Run: headless pygame with SDL's dummy video driver; simulated clock (each Clock.tick advances the game by its frame time, no real sleeping); random seed 0; keys injected as events and as key.get_pressed() state; no mouse input.
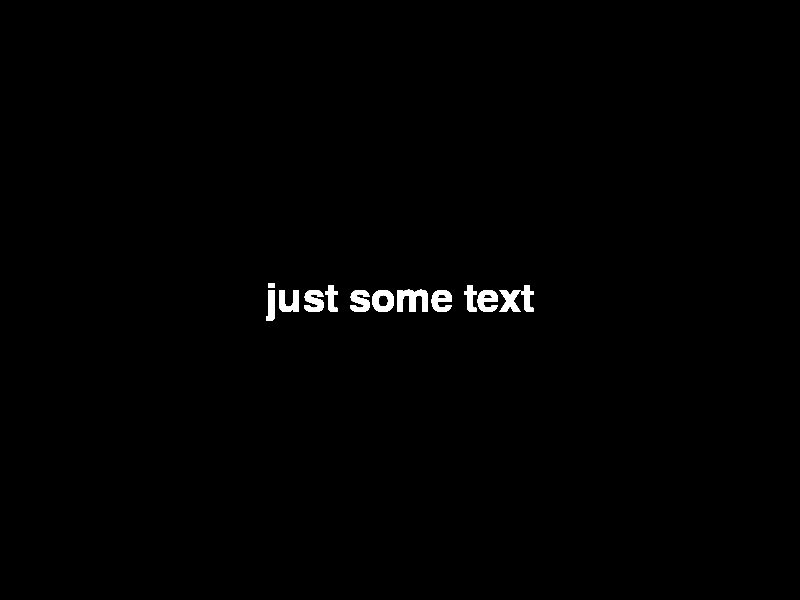
Frame 1 of 4 · flips 1–60 · no input
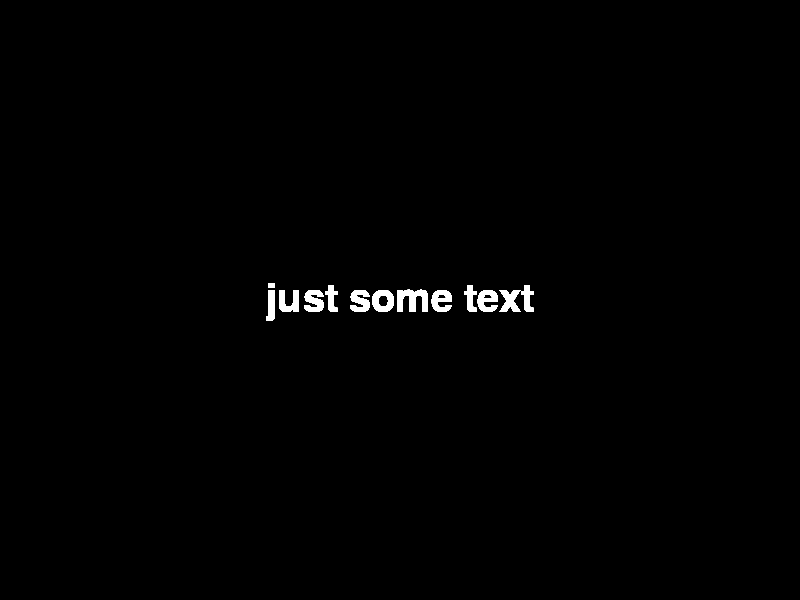
Frame 2 of 4 · flips 61–180 · tapped SPACE, RETURN · held RIGHT (→), D
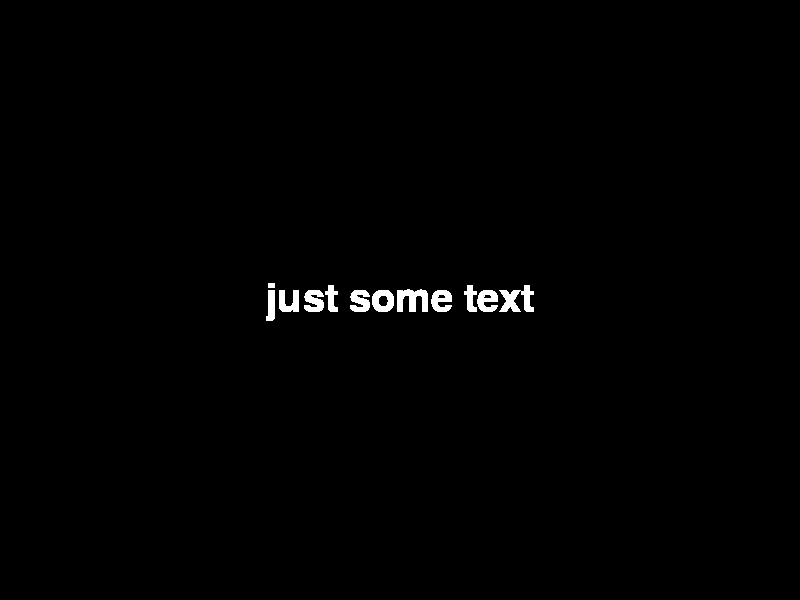
Frame 3 of 4 · flips 181–300 · held DOWN (↓), S
Frame 4 of 4 · flips 301–420 · held LEFT (←), A, UP (↑), W · screen unchanged from frame 3, image omitted

The pygame program that drew these frames:

# imports
import pygame

# initializing pygame
pygame.init()

# basic variables
W, H = 800, 600
run = True

# window setup
display = pygame.Surface((W, H))
screen = pygame.display.set_mode((W, H))
pygame.display.set_caption("colored_text")
clock = pygame.time.Clock()

# color variables
black = (0, 0, 0)
white = (255, 255, 255)
col_spd = 1
col_dir = [1, 1, 1]
def_col = [100, 100, 100]
minimum = 100
maximum = 200


def draw_text(text: str, size: int, col: list, x: int, y: int) -> None:
    """
    A simple function for displaying text strings on the game screen.
    :param text: The string to display.
    :param size: Size of the text.
    :param col: Color of the text.
    :param x: X coordinate of the text.
    :param y: Y coordinate of the text.
    :return: None
    """
    font_type = pygame.font.get_default_font()
    font_object = pygame.font.Font(font_type, size)
    text_surface = font_object.render(text, True, col)
    text_rect = text_surface.get_rect(center=(x, y))
    screen.blit(text_surface, text_rect)


# main loop
while run:
    # events
    for event in pygame.event.get():
        if event.type == pygame.QUIT:
            run = False

    # text displaying
    draw_text("just some text", 40, white, W / 2, H / 2)

    # screen update
    clock.tick()
    display.blit(screen, (0, 0))
    pygame.display.update()
